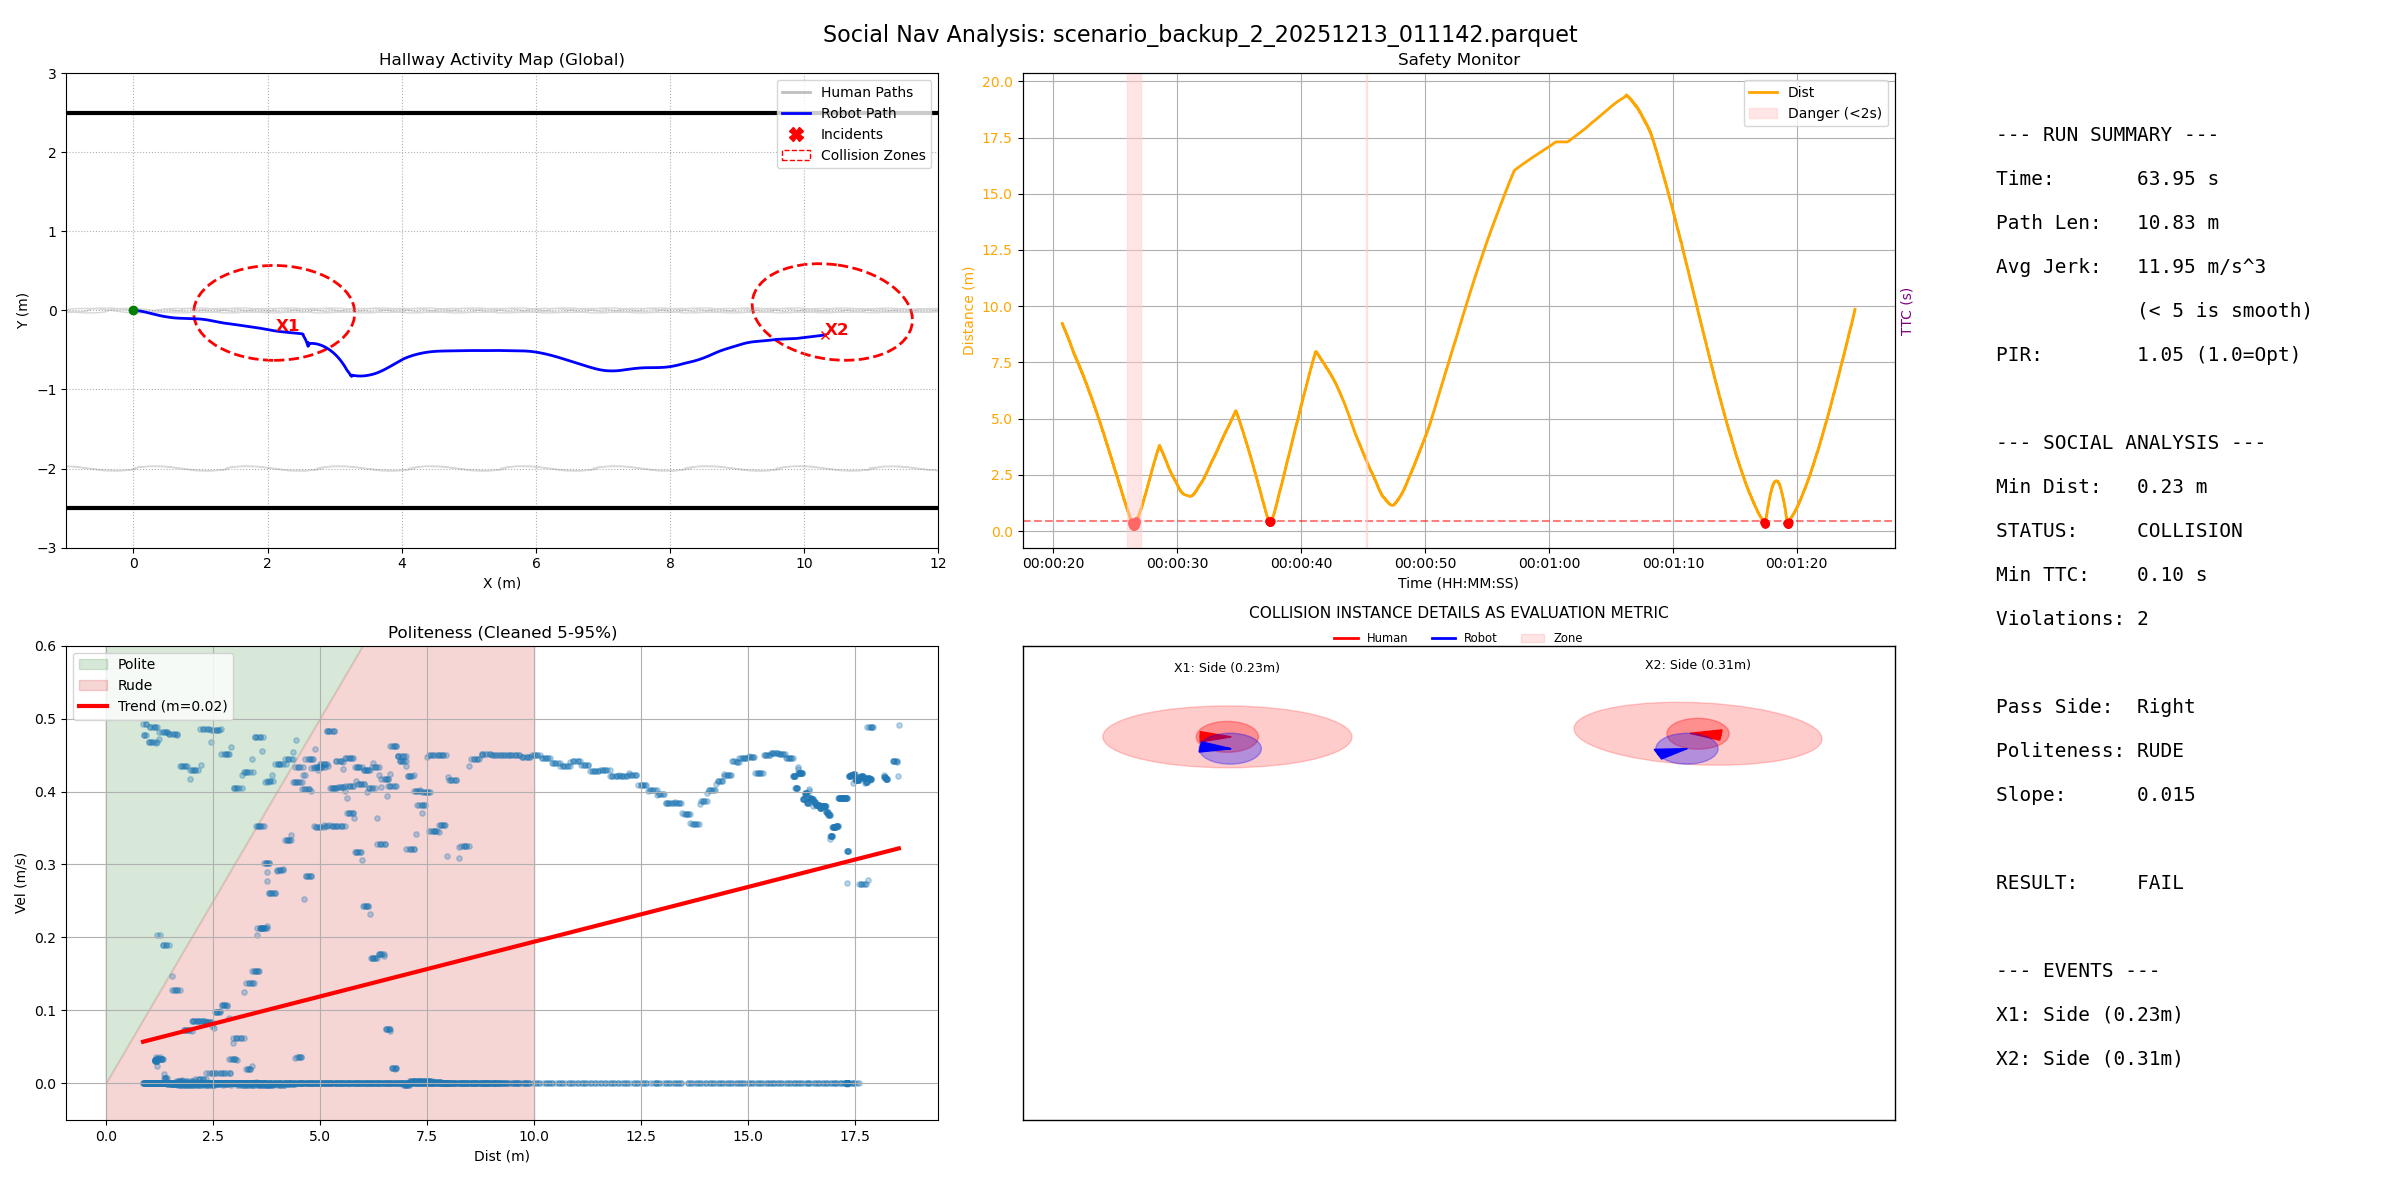

Data behind this chart, as committed beside it:
filename, duration, path_length, pir, avg_jerk, min_human_dist, safety_margin, min_ttc, intrusion_count, passing_preference, politeness_slope, politeness_status
scenario_backup_2_20251213_011142.parque…, 63.95, 10.83, 1.049, 11.95, 0.2311, -0.3689, 0.1, 2, Right, 0.01501, RUDE
